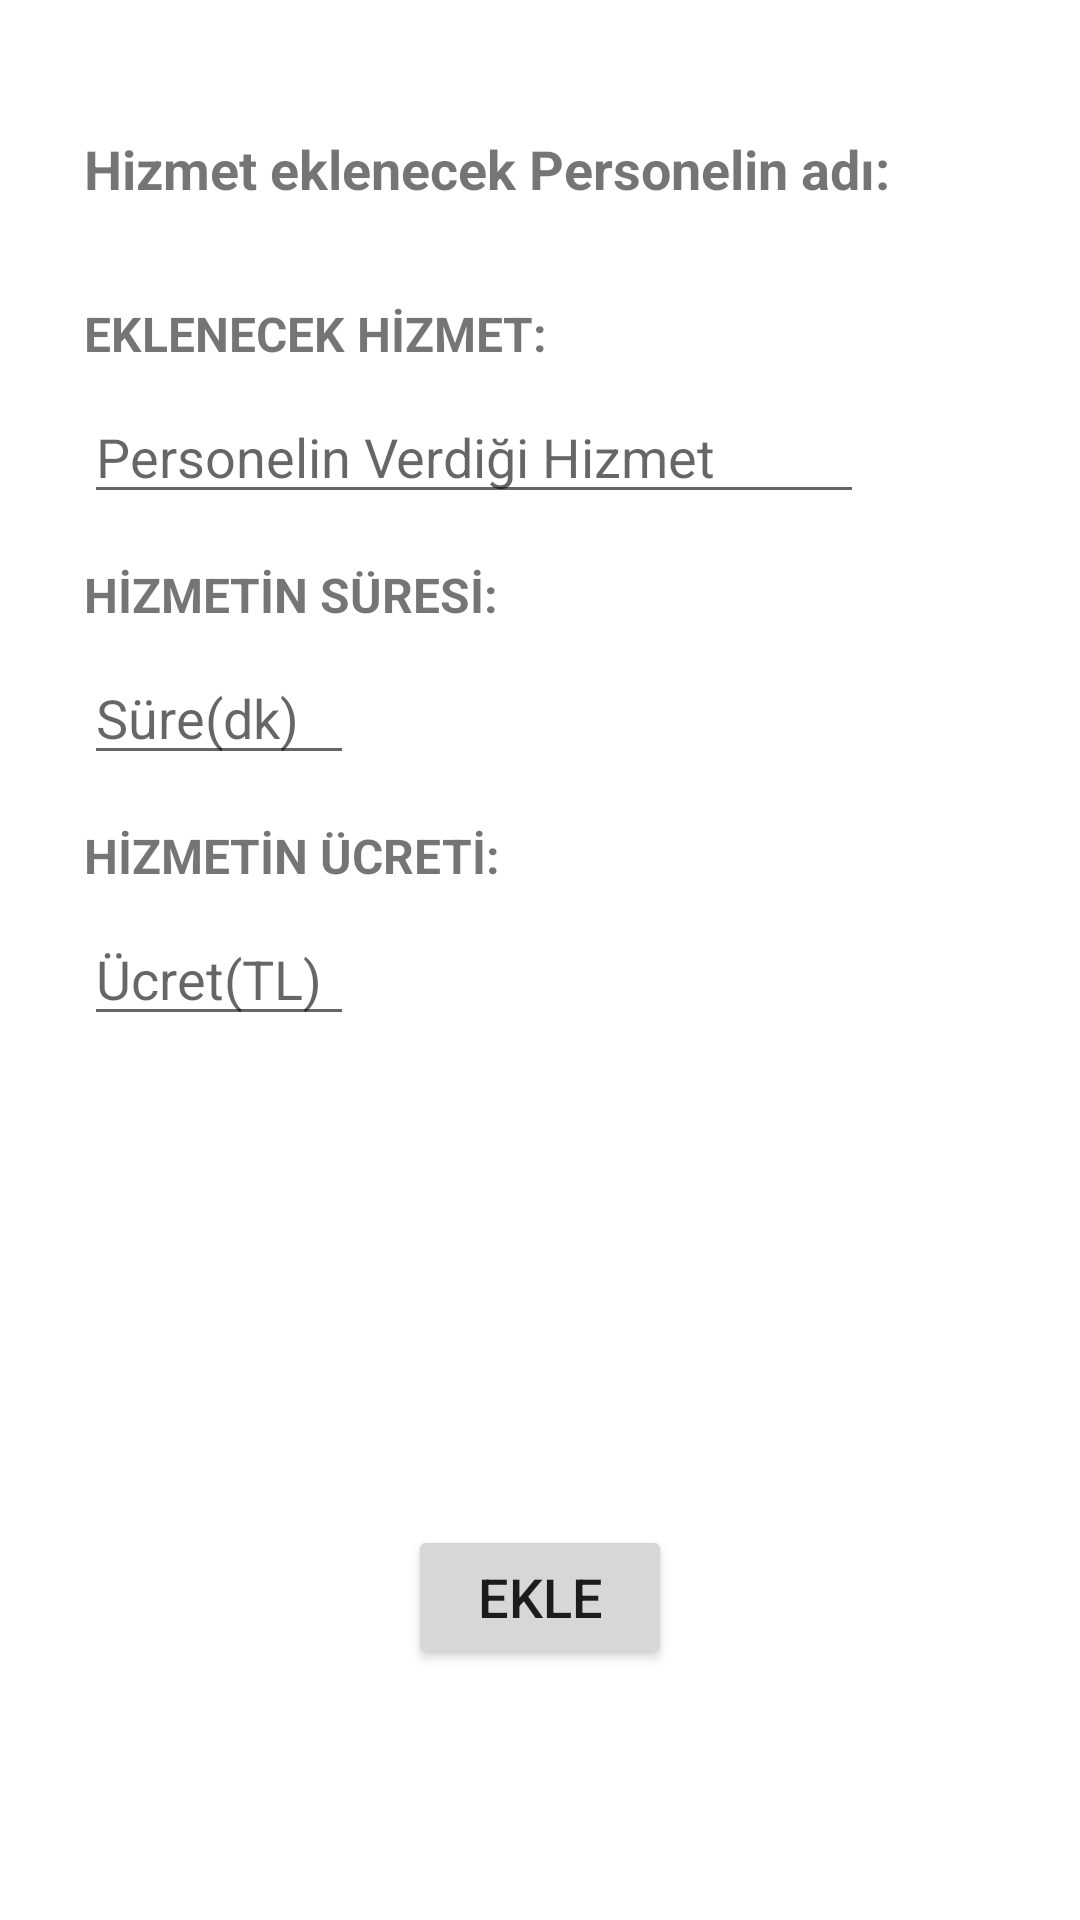

Android layout source for this screen:
<!-- AndroidManifest.xml: application theme Theme.HairdresserAppointment -->
<!-- res/layout/activity_add_services.xml -->
<?xml version="1.0" encoding="utf-8"?>
<androidx.constraintlayout.widget.ConstraintLayout xmlns:android="http://schemas.android.com/apk/res/android"
    xmlns:app="http://schemas.android.com/apk/res-auto"
    xmlns:tools="http://schemas.android.com/tools"
    android:layout_width="match_parent"
    android:layout_height="match_parent"
    android:padding="20dp"
    tools:context=".view.AddServicesActivity">

    <TextView
        android:id="@+id/textView28"
        android:layout_width="275dp"
        android:layout_height="wrap_content"
        android:layout_marginStart="8dp"
        android:layout_marginTop="24dp"
        android:text="Hizmet eklenecek Personelin adı: "
        android:textSize="18dp"
        android:textStyle="bold"
        app:layout_constraintStart_toStartOf="parent"
        app:layout_constraintTop_toTopOf="parent"></TextView>

    <EditText
        android:id="@+id/employeeServiceNameText"
        android:layout_width="260dp"
        android:layout_height="wrap_content"
        android:layout_marginStart="8dp"
        android:layout_marginTop="8dp"
        android:hint="Personelin Verdiği Hizmet"
        android:inputType="text|textCapCharacters"
        android:textSize="18dp"
        app:layout_constraintStart_toStartOf="parent"
        app:layout_constraintTop_toBottomOf="@+id/textView15"></EditText>

    <EditText
        android:id="@+id/employeeServiceTimeText"
        android:layout_width="90dp"
        android:layout_height="wrap_content"
        android:layout_marginStart="8dp"
        android:layout_marginTop="8dp"
        android:hint="Süre(dk)"
        android:inputType="number"
        android:textSize="18dp"
        app:layout_constraintStart_toStartOf="parent"
        app:layout_constraintTop_toBottomOf="@+id/textView27"></EditText>

    <Button
        android:id="@+id/employeeServiceAddBtn"
        android:layout_width="wrap_content"
        android:layout_height="wrap_content"
        android:layout_marginTop="250dp"
        android:text="EKLE"
        android:textSize="18sp"
        app:layout_constraintEnd_toEndOf="parent"
        app:layout_constraintHorizontal_bias="0.5"
        app:layout_constraintStart_toStartOf="parent"
        app:layout_constraintTop_toBottomOf="@+id/employeeServiceTimeText"></Button>

    <TextView
        android:id="@+id/textView15"
        android:layout_width="wrap_content"
        android:layout_height="wrap_content"
        android:layout_marginStart="8dp"
        android:layout_marginTop="32dp"
        android:text="EKLENECEK HİZMET:"
        android:textSize="16sp"
        android:textStyle="bold"
        app:layout_constraintStart_toStartOf="parent"
        app:layout_constraintTop_toBottomOf="@+id/textView28" />

    <TextView
        android:id="@+id/textView27"
        android:layout_width="wrap_content"
        android:layout_height="wrap_content"
        android:layout_marginStart="8dp"
        android:layout_marginTop="16dp"
        android:text="HİZMETİN SÜRESİ:"
        android:textSize="16sp"
        android:textStyle="bold"
        app:layout_constraintStart_toStartOf="parent"
        app:layout_constraintTop_toBottomOf="@+id/employeeServiceNameText" />

    <TextView
        android:id="@+id/textView29"
        android:layout_width="wrap_content"
        android:layout_height="wrap_content"
        android:layout_marginStart="8dp"
        android:layout_marginTop="16dp"
        android:text="HİZMETİN ÜCRETİ:"
        android:textSize="16sp"
        android:textStyle="bold"
        app:layout_constraintStart_toStartOf="parent"
        app:layout_constraintTop_toBottomOf="@+id/employeeServiceTimeText" />

    <EditText
        android:id="@+id/employeeServicePriceText"
        android:layout_width="90dp"
        android:layout_height="wrap_content"
        android:layout_marginStart="8dp"
        android:layout_marginTop="8dp"
        android:hint="Ücret(TL)"
        android:inputType="number"
        android:textSize="18dp"
        app:layout_constraintStart_toStartOf="parent"
        app:layout_constraintTop_toBottomOf="@+id/textView29"></EditText>


</androidx.constraintlayout.widget.ConstraintLayout>
<!-- resources referenced by this layout -->
<resources>
  <style name="Theme.HairdresserAppointment" parent="Theme.MaterialComponents.DayNight.DarkActionBar">
          
          <item name="colorPrimary">@color/purple_500</item>
          <item name="colorPrimaryVariant">@color/purple_700</item>
          <item name="colorOnPrimary">@color/white</item>
          
          <item name="colorSecondary">@color/teal_200</item>
          <item name="colorSecondaryVariant">@color/teal_700</item>
          <item name="colorOnSecondary">@color/black</item>
          
          <item name="android:statusBarColor">?attr/colorPrimaryVariant</item>
          
      </style>
  <!-- not gathered from this repository: default colours our renderer supplied (Android Studio template values) -->
  <color name="purple_500">#FF6200EE</color>
  <color name="purple_700">#FF3700B3</color>
  <color name="teal_200">#FF03DAC5</color>
  <color name="teal_700">#FF018786</color>
  <color name="black">#FF000000</color>
  <color name="white">#FFFFFFFF</color>
</resources>
